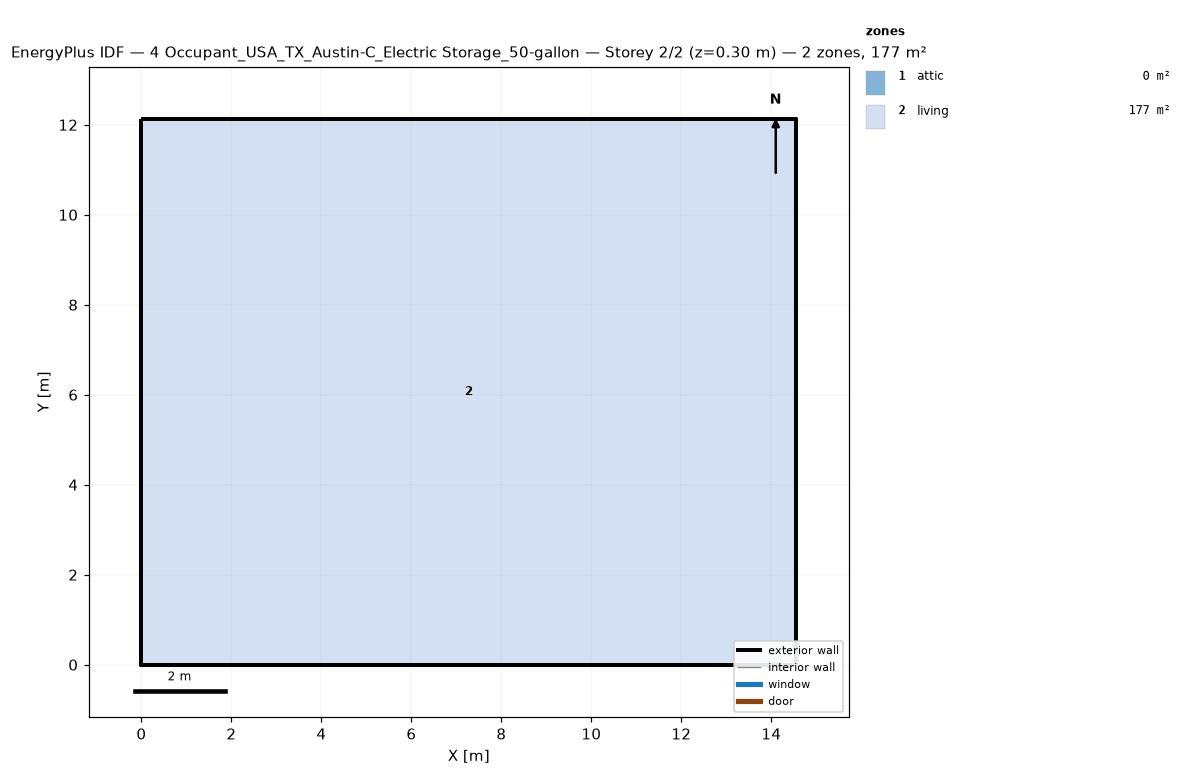
=== STOREY PLAN SPEC (per zone: floor XY polygon, exterior-wall plan segments, windows/doors) ===
zone 1: attic  (0.0 m²)
  exterior wall: (14.55, 0.00) – (14.55, 12.13) – (14.55, 6.06)  [18.2 m]
  exterior wall: (0.00, 12.13) – (0.00, 0.00) – (0.00, 6.06)  [18.2 m]
zone 2: living  (176.5 m²)
  floor: (0.00, 0.00) (0.00, 12.13) (14.55, 12.13) (14.55, 0.00)
  exterior wall: (0.00, 0.00) – (14.55, 0.00)  [14.6 m]
  exterior wall: (14.55, 0.00) – (14.55, 12.13)  [12.1 m]
  exterior wall: (14.55, 12.13) – (0.00, 12.13)  [14.6 m]
  exterior wall: (0.00, 12.13) – (0.00, 0.00)  [12.1 m]

=== DERIVED (storey summary) ===
Building: 4 Occupant_USA_TX_Austin-C_Electric Storage_50-gallon
Storey: 2 of 2  (floor level z = 0.30 m)
Storey gross floor area: 176.5 m²
Zones on this storey: 2
  - attic: floor 0.0 m²; exterior wall 36.4 m (24.5 m²); WWR 0.0%
  - living: floor 176.5 m²; exterior wall 53.4 m (146.4 m²); WWR 0.0%
Zone adjacency: (none detected)